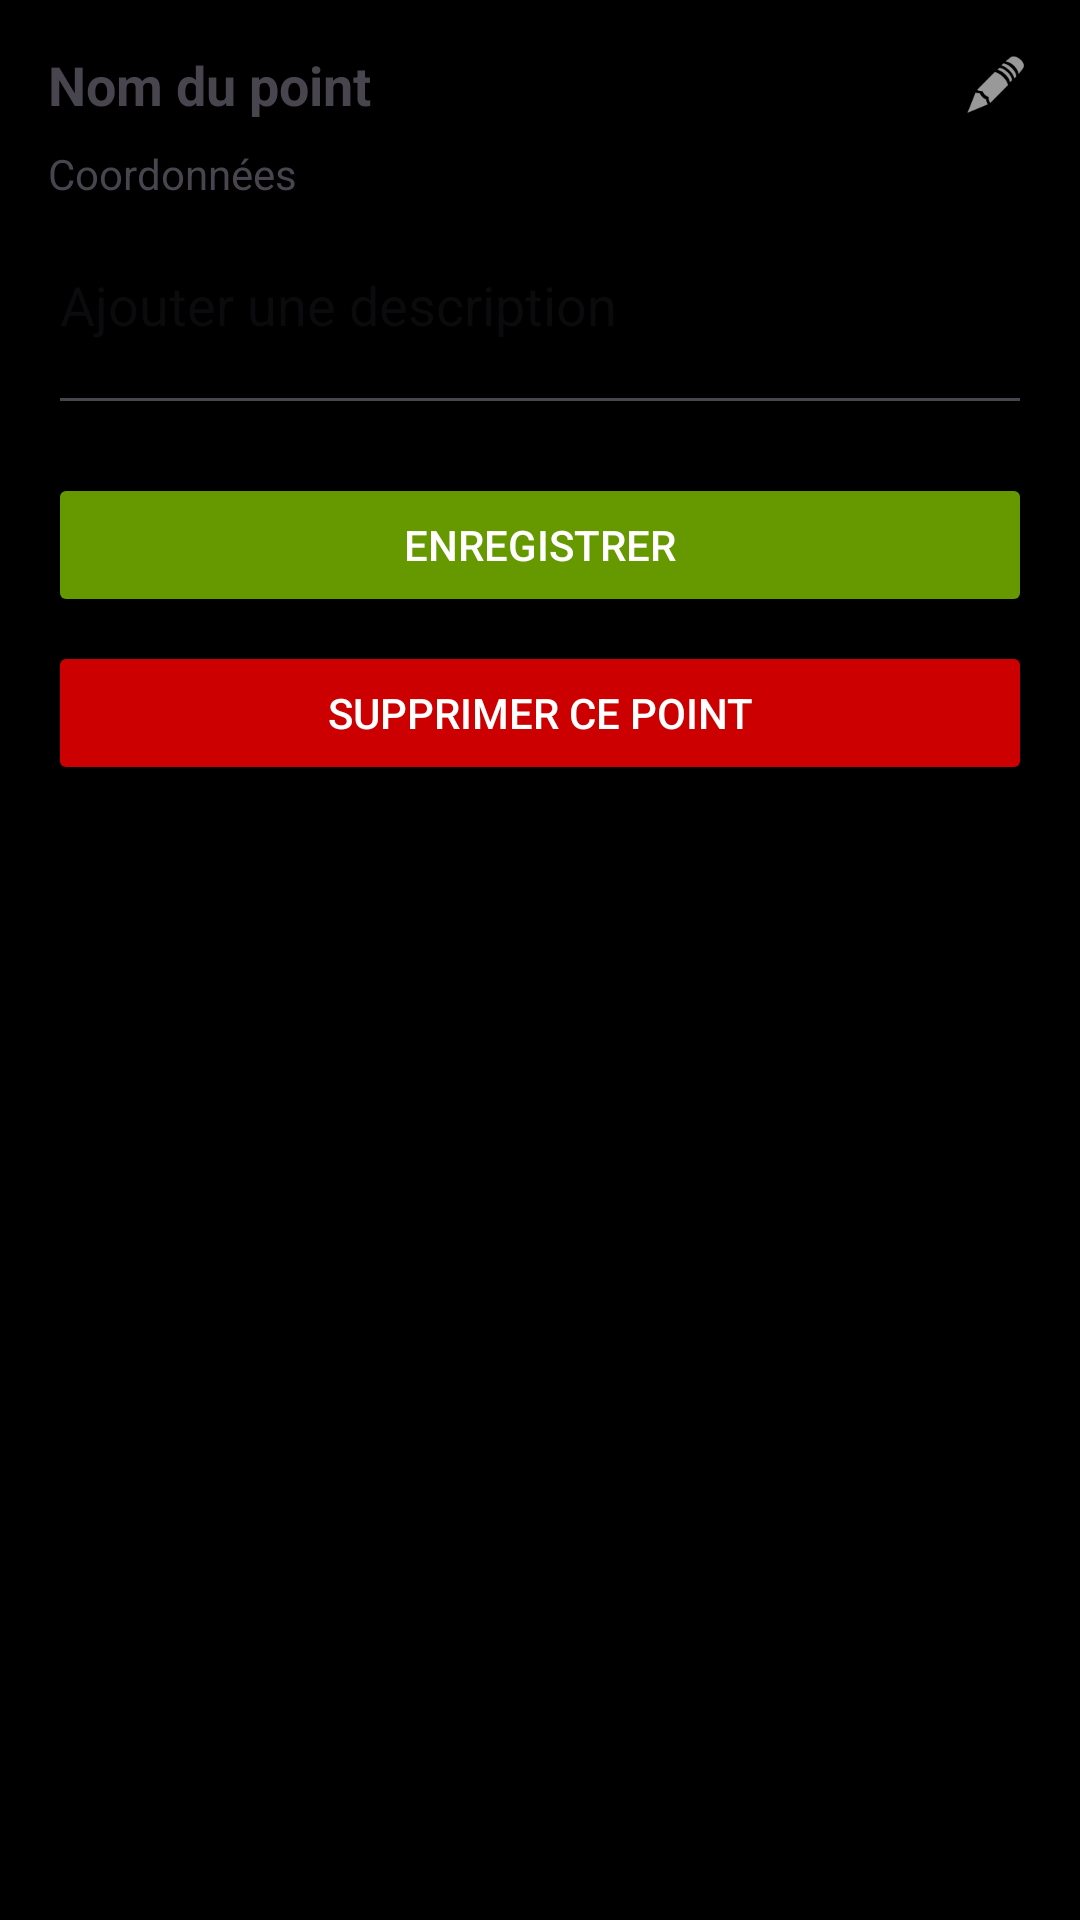

Produce the Android XML layout that renders to this screen, including the resource entries it uses.
<!-- AndroidManifest.xml: application theme Theme.QuarryMap -->
<!-- res/layout/bottom_sheet_point.xml -->
<?xml version="1.0" encoding="utf-8"?>
<androidx.constraintlayout.widget.ConstraintLayout xmlns:android="http://schemas.android.com/apk/res/android"
    xmlns:app="http://schemas.android.com/apk/res-auto"
    android:layout_width="match_parent"
    android:layout_height="wrap_content"
    android:padding="16dp">

    
    <androidx.constraintlayout.widget.Barrier
        android:id="@+id/nameBarrier"
        app:barrierDirection="bottom"
        app:constraint_referenced_ids="tvPointName,etPointName"
        android:layout_width="wrap_content"
        android:layout_height="wrap_content" />

    
    <TextView
        android:id="@+id/tvPointName"
        android:layout_width="0dp"
        android:layout_height="wrap_content"
        android:text="Nom du point"
        android:textStyle="bold"
        android:textSize="18sp"
        app:layout_constraintTop_toTopOf="parent"
        app:layout_constraintStart_toStartOf="parent"
        app:layout_constraintEnd_toStartOf="@id/ivEditName"
        android:layout_marginEnd="8dp"/>

    <ImageView
        android:id="@+id/ivEditName"
        android:layout_width="24dp"
        android:layout_height="24dp"
        android:src="@android:drawable/ic_menu_edit"
        android:contentDescription="Modifier le nom"
        app:layout_constraintTop_toTopOf="@id/tvPointName"
        app:layout_constraintBottom_toBottomOf="@id/tvPointName"
        app:layout_constraintEnd_toEndOf="parent"
        android:layout_marginStart="4dp"/>

    <EditText
        android:id="@+id/etPointName"
        android:layout_width="0dp"
        android:layout_height="wrap_content"
        android:hint="Nom du point"
        android:textStyle="bold"
        android:textSize="18sp"
        android:visibility="gone"
        app:layout_constraintTop_toTopOf="parent"
        app:layout_constraintStart_toStartOf="parent"
        app:layout_constraintEnd_toEndOf="parent"/>

    <TextView
        android:id="@+id/tvCoordinates"
        android:layout_width="0dp"
        android:layout_height="wrap_content"
        android:text="Coordonnées"
        app:layout_constraintTop_toBottomOf="@id/nameBarrier"
        app:layout_constraintStart_toStartOf="parent"
        app:layout_constraintEnd_toStartOf="@id/ivCopyCoords"
        android:layout_marginTop="8dp"/>

    <ImageView
        android:id="@+id/ivCopyCoords"
        android:layout_width="24dp"
        android:layout_height="24dp"
        android:src="@drawable/ic_content_copy"
        android:contentDescription="Copier les coordonnées"
        app:layout_constraintTop_toTopOf="@id/tvCoordinates"
        app:layout_constraintBottom_toBottomOf="@id/tvCoordinates"
        app:layout_constraintEnd_toEndOf="parent"
        android:layout_marginStart="4dp"/>

    <EditText
        android:id="@+id/etDescription"
        android:layout_width="0dp"
        android:layout_height="wrap_content"
        android:hint="Ajouter une description"
        android:minLines="2"
        android:maxLines="5"
        android:gravity="top|start"
        app:layout_constraintTop_toBottomOf="@id/tvCoordinates"
        app:layout_constraintStart_toStartOf="parent"
        app:layout_constraintEnd_toEndOf="parent"
        android:layout_marginTop="12dp"/>

    <Button
        android:id="@+id/btnSave"
        android:layout_width="0dp"
        android:layout_height="wrap_content"
        android:text="Enregistrer"
        android:textColor="@android:color/white"
        android:backgroundTint="@android:color/holo_green_dark"
        app:layout_constraintTop_toBottomOf="@id/etDescription"
        app:layout_constraintStart_toStartOf="parent"
        app:layout_constraintEnd_toEndOf="parent"
        android:layout_marginTop="16dp"/>

    <Button
        android:id="@+id/btnDelete"
        android:layout_width="0dp"
        android:layout_height="wrap_content"
        android:text="Supprimer ce point"
        android:textColor="@android:color/white"
        android:backgroundTint="@android:color/holo_red_dark"
        app:layout_constraintTop_toBottomOf="@id/btnSave"
        app:layout_constraintStart_toStartOf="parent"
        app:layout_constraintEnd_toEndOf="parent"
        android:layout_marginTop="8dp"/>

</androidx.constraintlayout.widget.ConstraintLayout>
<!-- resources referenced by this layout -->
<resources>
  <style name="Theme.QuarryMap" parent="Theme.Material3.DayNight">
          
          <item name="windowActionBar">false</item>
          <item name="windowNoTitle">true</item>
          
          <item name="colorPrimary">@color/purple_500</item>
          <item name="colorPrimaryVariant">@color/purple_700</item>
          <item name="colorOnPrimary">@color/white</item>
  
          
          <item name="android:windowBackground">@color/black</item>
          <item name="colorSurface">@color/black</item>
          <item name="colorOnSurface">@color/white</item>
  
          
          <item name="colorError">@color/red_700</item>
          <item name="colorOnError">@color/white</item>
  
          
          <item name="android:statusBarColor">@color/purple_700</item>
          <item name="android:navigationBarColor">@color/purple_500</item>
          <item name="dialogTheme">@style/ThemeOverlay.Material3.Dialog</item>
  
      </style>
  <color name="purple_500">#000000</color>
  <color name="purple_700">#000000</color>
  <color name="white">#FFFFFF</color>
  <color name="black">#000000</color>
  <color name="red_700">#D32F2F</color>
</resources>
